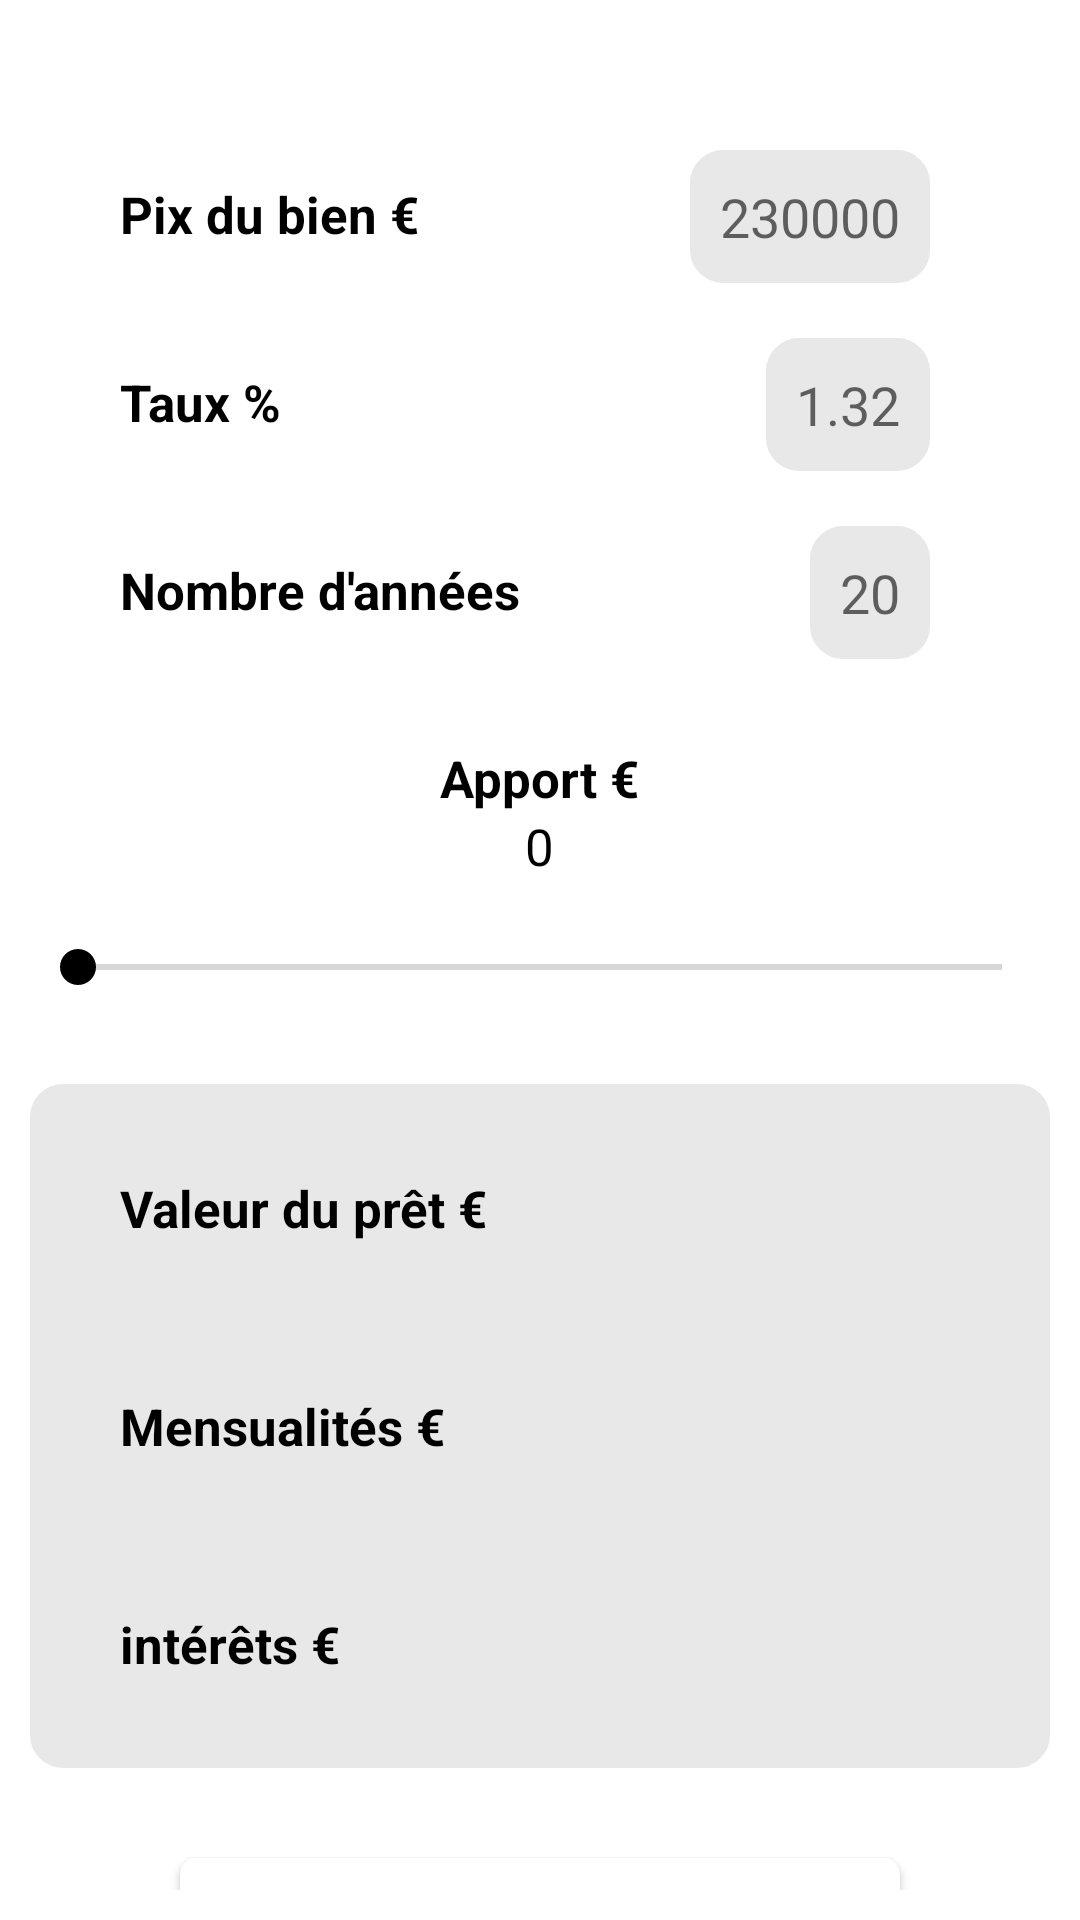

Produce the Android XML layout that renders to this screen, including the resource entries it uses.
<!-- AndroidManifest.xml: application theme AppTheme -->
<!-- res/layout/fragment_loan_simulator.xml -->
<?xml version="1.0" encoding="utf-8"?>
<RelativeLayout
    xmlns:android="http://schemas.android.com/apk/res/android"
    android:orientation="vertical" 
    android:layout_width="match_parent"
    android:layout_height="match_parent"
    android:background="@android:color/white">

    <ScrollView
        android:layout_width="match_parent"
        android:layout_height="match_parent"
        android:layout_margin="10dp"
        android:scrollbars="none">

        <LinearLayout
            android:id="@+id/fragment_loan_simulator_view"
            android:layout_width="match_parent"
            android:layout_height="wrap_content"
            android:orientation="vertical">

            <include
                android:id="@+id/fragment_loan_simulator_input"
                layout="@layout/fragment_loan_simulator_display_input"
                android:layout_width="match_parent"
                android:layout_height="wrap_content"
                android:layout_below="@id/fragment_loan_simulator_seekbar_contribution"
                android:layout_marginTop="30dp" />

            <include
                android:id="@+id/fragment_loan_simulator_result"
                layout="@layout/fragment_loan_simulator_display_result"
                android:layout_width="match_parent"
                android:layout_height="wrap_content"
                android:layout_below="@id/fragment_loan_simulator_seekbar_contribution"
                android:layout_marginTop="30dp"

                />

            <Button
                android:id="@+id/fragment_loan_simulator_btn"
                android:layout_width="match_parent"
                android:layout_height="wrap_content"
                android:layout_marginLeft="50dp"
                android:layout_marginTop="30dp"
                android:layout_marginRight="50dp"
                android:layout_marginBottom="30dp"
                android:background="@drawable/border_btn"
                android:textColor="@android:color/black" />

        </LinearLayout>

    </ScrollView>

</RelativeLayout>
<!-- res/layout/fragment_loan_simulator_display_input.xml (included above) -->
<?xml version="1.0" encoding="utf-8"?>
<RelativeLayout
    xmlns:android="http://schemas.android.com/apk/res/android"
    android:orientation="vertical"
    android:layout_width="match_parent"
    android:layout_height="wrap_content"
    android:layout_margin="10dp">

    <TextView
        android:id="@+id/fragment_loan_simulator_title_price"
        android:layout_width="wrap_content"
        android:layout_height="wrap_content"
        android:textColor="@android:color/black"
        android:textSize="17dp"
        android:textStyle="bold"
        android:layout_marginTop="20dp"
        android:layout_marginBottom="20dp"
        android:layout_marginLeft="30dp"
        android:text="Pix du bien €"/>

    <EditText
        android:id="@+id/fragment_loan_simulator_editText_price"
        android:layout_width="wrap_content"
        android:layout_height="wrap_content"
        android:layout_alignParentRight="true"
        android:background="@drawable/border"
        android:padding="10dp"
        android:layout_marginTop="10dp"
        android:layout_marginBottom="10dp"
        android:layout_marginRight="40dp"
        android:inputType="number"
        android:hint="230000"/>

    <TextView
        android:id="@+id/fragment_loan_simulator_title_rate"
        android:layout_width="wrap_content"
        android:layout_height="wrap_content"
        android:layout_below="@+id/fragment_loan_simulator_title_price"
        android:textColor="@android:color/black"
        android:textSize="17dp"
        android:textStyle="bold"
        android:layout_marginTop="20dp"
        android:layout_marginBottom="20dp"
        android:layout_marginLeft="30dp"
        android:text="Taux %"/>

    <EditText
        android:id="@+id/fragment_loan_simulator_editText_rate"
        android:layout_width="wrap_content"
        android:layout_height="wrap_content"
        android:layout_below="@+id/fragment_loan_simulator_title_price"
        android:layout_alignParentRight="true"
        android:background="@drawable/border"
        android:padding="10dp"
        android:layout_marginTop="10dp"
        android:layout_marginBottom="10dp"
        android:layout_marginRight="40dp"
        android:hint="1.32"
        android:inputType="numberDecimal"
        />

    <TextView
        android:id="@+id/fragment_loan_simulator_title_duration"
        android:layout_width="wrap_content"
        android:layout_height="wrap_content"
        android:layout_below="@+id/fragment_loan_simulator_title_rate"
        android:textColor="@android:color/black"
        android:textSize="17dp"
        android:textStyle="bold"
        android:layout_marginTop="20dp"
        android:layout_marginBottom="20dp"
        android:layout_marginLeft="30dp"
        android:text="Nombre d'années"/>

    <EditText
        android:id="@+id/fragment_loan_simulator_editText_duration"
        android:layout_width="wrap_content"
        android:layout_height="wrap_content"
        android:layout_below="@+id/fragment_loan_simulator_title_rate"
        android:layout_alignParentRight="true"
        android:background="@drawable/border"
        android:padding="10dp"
        android:layout_marginTop="10dp"
        android:layout_marginBottom="10dp"
        android:layout_marginRight="40dp"
        android:hint="20"
        android:inputType="number"
        />

    <TextView
        android:id="@+id/fragment_loan_simulator_title_contribution"
        android:layout_width="wrap_content"
        android:layout_height="wrap_content"
        android:layout_centerHorizontal="true"
        android:layout_below="@+id/fragment_loan_simulator_title_duration"
        android:textColor="@android:color/black"
        android:textSize="17dp"
        android:textStyle="bold"
        android:layout_marginTop="20dp"
        android:layout_marginLeft="30dp"
        android:text="Apport €"
        />

    <TextView
        android:id="@+id/fragment_loan_simulator_contribution_value"
        android:layout_width="wrap_content"
        android:layout_height="wrap_content"
        android:layout_centerHorizontal="true"
        android:layout_below="@+id/fragment_loan_simulator_title_contribution"
        android:textColor="@android:color/black"
        android:textSize="17dp"
        android:layout_marginBottom="20dp"
        android:text="0"
        />

    <SeekBar
        android:id="@+id/fragment_loan_simulator_seekbar_contribution"
        android:layout_width="match_parent"
        android:layout_height="wrap_content"
        android:layout_below="@+id/fragment_loan_simulator_contribution_value"
        />

</RelativeLayout>
<!-- res/layout/fragment_loan_simulator_display_result.xml (included above) -->
<?xml version="1.0" encoding="utf-8"?>
<RelativeLayout
    xmlns:android="http://schemas.android.com/apk/res/android"
    android:orientation="vertical"
    android:layout_width="match_parent"
    android:layout_height="match_parent"
    android:layout_margin="10dp">

        <RelativeLayout
            android:id="@+id/fragment_loan_simulator_input"
            android:layout_width="match_parent"
            android:layout_height="wrap_content"
            android:background="@drawable/border">

            <TextView
                android:id="@+id/fragment_loan_simulator_title_loanValue"
                android:layout_width="wrap_content"
                android:layout_height="wrap_content"
                android:textColor="@android:color/black"
                android:textSize="17dp"
                android:textStyle="bold"
                android:layout_marginTop="30dp"
                android:layout_marginLeft="30dp"
                android:text="Valeur du prêt €"
                />

            <TextView
                android:id="@+id/fragment_loan_simulator_loanValue"
                android:layout_width="wrap_content"
                android:layout_height="wrap_content"
                android:layout_alignParentRight="true"
                android:textColor="@android:color/black"
                android:textSize="17dp"
                android:layout_marginTop="30dp"
                android:layout_marginBottom="20dp"
                android:layout_marginRight="30dp"
                android:text=""
                />

            <TextView
                android:id="@+id/fragment_loan_simulator_title_monthlyFees"
                android:layout_width="wrap_content"
                android:layout_height="wrap_content"
                android:layout_below="@+id/fragment_loan_simulator_loanValue"
                android:textColor="@android:color/black"
                android:textSize="17dp"
                android:textStyle="bold"
                android:layout_marginTop="30dp"
                android:layout_marginLeft="30dp"
                android:text="Mensualités €"
                />

            <TextView
                android:id="@+id/fragment_loan_simulator_monthlyFees"
                android:layout_width="wrap_content"
                android:layout_height="wrap_content"
                android:layout_below="@+id/fragment_loan_simulator_loanValue"
                android:layout_alignParentRight="true"
                android:textColor="@android:color/black"
                android:textSize="17dp"
                android:layout_marginTop="30dp"
                android:layout_marginBottom="20dp"
                android:layout_marginRight="30dp"
                android:text=""
                />

            <TextView
                android:id="@+id/fragment_loan_simulator_title_interest"
                android:layout_width="wrap_content"
                android:layout_height="wrap_content"
                android:layout_below="@+id/fragment_loan_simulator_monthlyFees"
                android:textColor="@android:color/black"
                android:textSize="17dp"
                android:textStyle="bold"
                android:layout_marginTop="30dp"
                android:layout_marginLeft="30dp"
                android:text="intérêts €"
                />

            <TextView
                android:id="@+id/fragment_loan_simulator_interest"
                android:layout_width="wrap_content"
                android:layout_height="wrap_content"
                android:layout_below="@+id/fragment_loan_simulator_monthlyFees"
                android:layout_alignParentRight="true"
                android:textColor="@android:color/black"
                android:textSize="17dp"
                android:layout_marginTop="30dp"
                android:layout_marginBottom="30dp"
                android:layout_marginRight="30dp"
                android:text=""
                />

        </RelativeLayout>

</RelativeLayout>
<!-- resources referenced by this layout -->
<resources>
  <!-- drawable border (drawable) -->
  <shape xmlns:android="http://schemas.android.com/apk/res/android" android:shape="rectangle" >
  
      <stroke
          android:width="2dp"
          android:color="@color/gray"/>
  
      <solid
          android:color="@color/gray"/>
  
      <corners
          android:radius="10dp"/>
  
  </shape>
  <!-- drawable border_btn (drawable) -->
  <shape xmlns:android="http://schemas.android.com/apk/res/android" android:shape="rectangle" >
  
      <stroke
          android:width="2dp"
          android:color="@color/colorPrimary"/>
  
      <solid
          android:color="@color/colorPrimary"/>
  
      <corners
          android:radius="5dp"/>
  
  </shape>
  <style name="AppTheme" parent="Theme.AppCompat.Light.NoActionBar">
          
          <item name="colorPrimary">@color/colorPrimary</item>
          <item name="colorPrimaryDark">@color/colorPrimaryDark</item>
          <item name="colorAccent">@color/colorAccent</item>
      </style>
  <color name="gray">#E9E8E8</color>
  <color name="colorPrimary">#fff</color>
  <color name="colorPrimaryDark">#E9E8E8</color>
  <color name="colorAccent">#000</color>
</resources>
